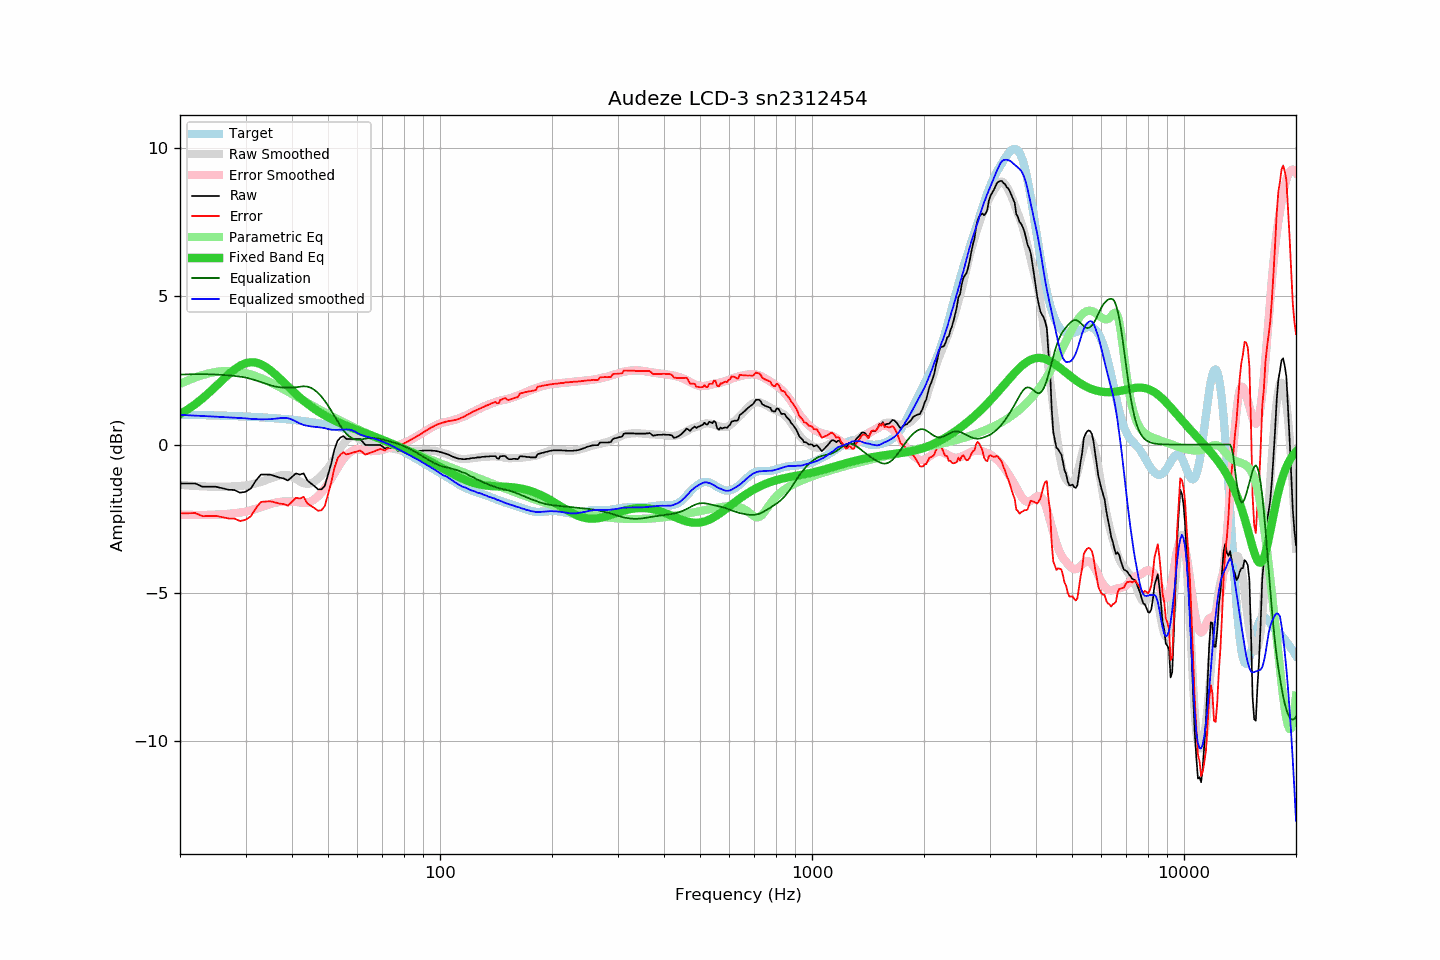

The table this chart was drawn from, first rows:
frequency, raw, error, smoothed, error_smoothed, equalization, parametric_eq, equalized_raw, equalized_smoothed, target
20, -1.31, -2.32, -1.36, -2.36, 2.36, 1.03, 1.05, 1.00, 1.01
21, -1.31, -2.31, -1.38, -2.37, 2.37, 1.19, 1.06, 0.99, 1.00
22, -1.31, -2.31, -1.40, -2.37, 2.37, 1.37, 1.06, 0.98, 1.00
23, -1.42, -2.41, -1.41, -2.37, 2.37, 1.56, 0.95, 0.97, 0.99
24, -1.42, -2.41, -1.42, -2.37, 2.37, 1.76, 0.95, 0.95, 0.99
25, -1.42, -2.40, -1.42, -2.36, 2.36, 1.97, 0.94, 0.94, 0.98
26, -1.47, -2.45, -1.42, -2.35, 2.35, 2.18, 0.88, 0.93, 0.98
27, -1.52, -2.49, -1.42, -2.33, 2.33, 2.37, 0.81, 0.92, 0.97
28, -1.53, -2.49, -1.41, -2.31, 2.31, 2.53, 0.78, 0.91, 0.96
29, -1.62, -2.58, -1.39, -2.29, 2.29, 2.66, 0.67, 0.90, 0.96
30, -1.59, -2.54, -1.38, -2.26, 2.26, 2.74, 0.67, 0.89, 0.95
31, -1.48, -2.42, -1.35, -2.21, 2.21, 2.78, 0.73, 0.87, 0.94
32, -1.21, -2.14, -1.31, -2.16, 2.16, 2.76, 0.95, 0.86, 0.93
33, -1.01, -1.93, -1.26, -2.11, 2.11, 2.71, 1.10, 0.85, 0.92
34, -1.01, -1.92, -1.20, -2.06, 2.06, 2.62, 1.04, 0.85, 0.91
35, -1.01, -1.91, -1.14, -2.00, 2.00, 2.51, 0.99, 0.86, 0.90
36, -1.06, -1.95, -1.09, -1.96, 1.96, 2.38, 0.90, 0.87, 0.89
37, -1.11, -1.99, -1.04, -1.93, 1.93, 2.24, 0.82, 0.89, 0.88
38, -1.14, -2.00, -1.02, -1.92, 1.92, 2.10, 0.78, 0.90, 0.86
39, -1.21, -2.06, -1.03, -1.92, 1.92, 1.96, 0.71, 0.89, 0.85
40, -1.09, -1.93, -1.08, -1.92, 1.92, 1.83, 0.83, 0.84, 0.84
41, -0.97, -1.79, -1.15, -1.93, 1.93, 1.70, 0.96, 0.78, 0.82
42, -1.01, -1.82, -1.24, -1.95, 1.95, 1.59, 0.94, 0.71, 0.81
43, -0.97, -1.76, -1.30, -1.96, 1.96, 1.48, 0.99, 0.66, 0.79
44, -1.21, -1.99, -1.32, -1.96, 1.96, 1.38, 0.74, 0.63, 0.78
45, -1.31, -2.07, -1.30, -1.91, 1.91, 1.28, 0.60, 0.61, 0.76
46, -1.40, -2.14, -1.24, -1.84, 1.84, 1.20, 0.44, 0.60, 0.74
47, -1.51, -2.23, -1.15, -1.74, 1.74, 1.12, 0.23, 0.59, 0.72
48, -1.51, -2.21, -1.04, -1.62, 1.62, 1.05, 0.11, 0.57, 0.70
49, -1.39, -2.07, -0.92, -1.47, 1.47, 0.98, 0.08, 0.55, 0.68
50, -1.01, -1.67, -0.79, -1.31, 1.31, 0.92, 0.30, 0.52, 0.66
51, -0.64, -1.28, -0.64, -1.15, 1.15, 0.87, 0.50, 0.50, 0.64
52, -0.17, -0.79, -0.47, -0.97, 0.97, 0.81, 0.80, 0.50, 0.62
53, 0.12, -0.48, -0.30, -0.79, 0.79, 0.76, 0.91, 0.50, 0.59
54, 0.24, -0.33, -0.12, -0.63, 0.63, 0.72, 0.87, 0.51, 0.57
55, 0.29, -0.26, 0.02, -0.48, 0.48, 0.68, 0.77, 0.51, 0.55
56, 0.19, -0.33, 0.14, -0.37, 0.37, 0.63, 0.56, 0.51, 0.52
57, 0.19, -0.31, 0.23, -0.28, 0.28, 0.60, 0.47, 0.51, 0.50
58, 0.19, -0.28, 0.27, -0.22, 0.22, 0.56, 0.41, 0.48, 0.47
59, 0.19, -0.25, 0.26, -0.18, 0.18, 0.52, 0.37, 0.44, 0.44
60, 0.19, -0.23, 0.23, -0.16, 0.16, 0.49, 0.35, 0.39, 0.41
61, 0.19, -0.20, 0.18, -0.16, 0.16, 0.45, 0.35, 0.34, 0.39
62, 0.09, -0.27, 0.12, -0.18, 0.18, 0.42, 0.27, 0.31, 0.36
63, -0.01, -0.34, 0.08, -0.20, 0.20, 0.39, 0.19, 0.28, 0.33
64, -0.01, -0.31, 0.04, -0.21, 0.21, 0.35, 0.20, 0.26, 0.30
65, -0.01, -0.28, 0.02, -0.22, 0.22, 0.32, 0.21, 0.24, 0.27
66, -0.01, -0.25, -0.00, -0.22, 0.22, 0.29, 0.21, 0.21, 0.23
67, -0.01, -0.21, -0.02, -0.21, 0.21, 0.26, 0.20, 0.19, 0.20
68, -0.01, -0.18, -0.04, -0.20, 0.20, 0.22, 0.19, 0.17, 0.17
69, -0.01, -0.15, -0.06, -0.19, 0.19, 0.19, 0.18, 0.13, 0.14
70, -0.06, -0.16, -0.07, -0.17, 0.17, 0.16, 0.11, 0.10, 0.10
71, -0.13, -0.20, -0.09, -0.16, 0.16, 0.13, 0.02, 0.07, 0.07
72, -0.11, -0.15, -0.09, -0.13, 0.13, 0.10, 0.02, 0.04, 0.04
73, -0.11, -0.11, -0.11, -0.11, 0.11, 0.07, 0.00, 0.01, 0.00
74, -0.11, -0.08, -0.12, -0.09, 0.09, 0.04, -0.02, -0.03, -0.03
75, -0.11, -0.04, -0.14, -0.07, 0.07, 0.01, -0.04, -0.07, -0.07
76, -0.09, 0.01, -0.16, -0.05, 0.05, -0.02, -0.04, -0.11, -0.10
77, -0.21, -0.07, -0.17, -0.03, 0.03, -0.05, -0.19, -0.15, -0.14
78, -0.21, -0.04, -0.18, -0.00, 0.00, -0.08, -0.21, -0.18, -0.17
79, -0.21, -0.00, -0.19, 0.03, -0.03, -0.11, -0.24, -0.22, -0.21
... 553 more rows
